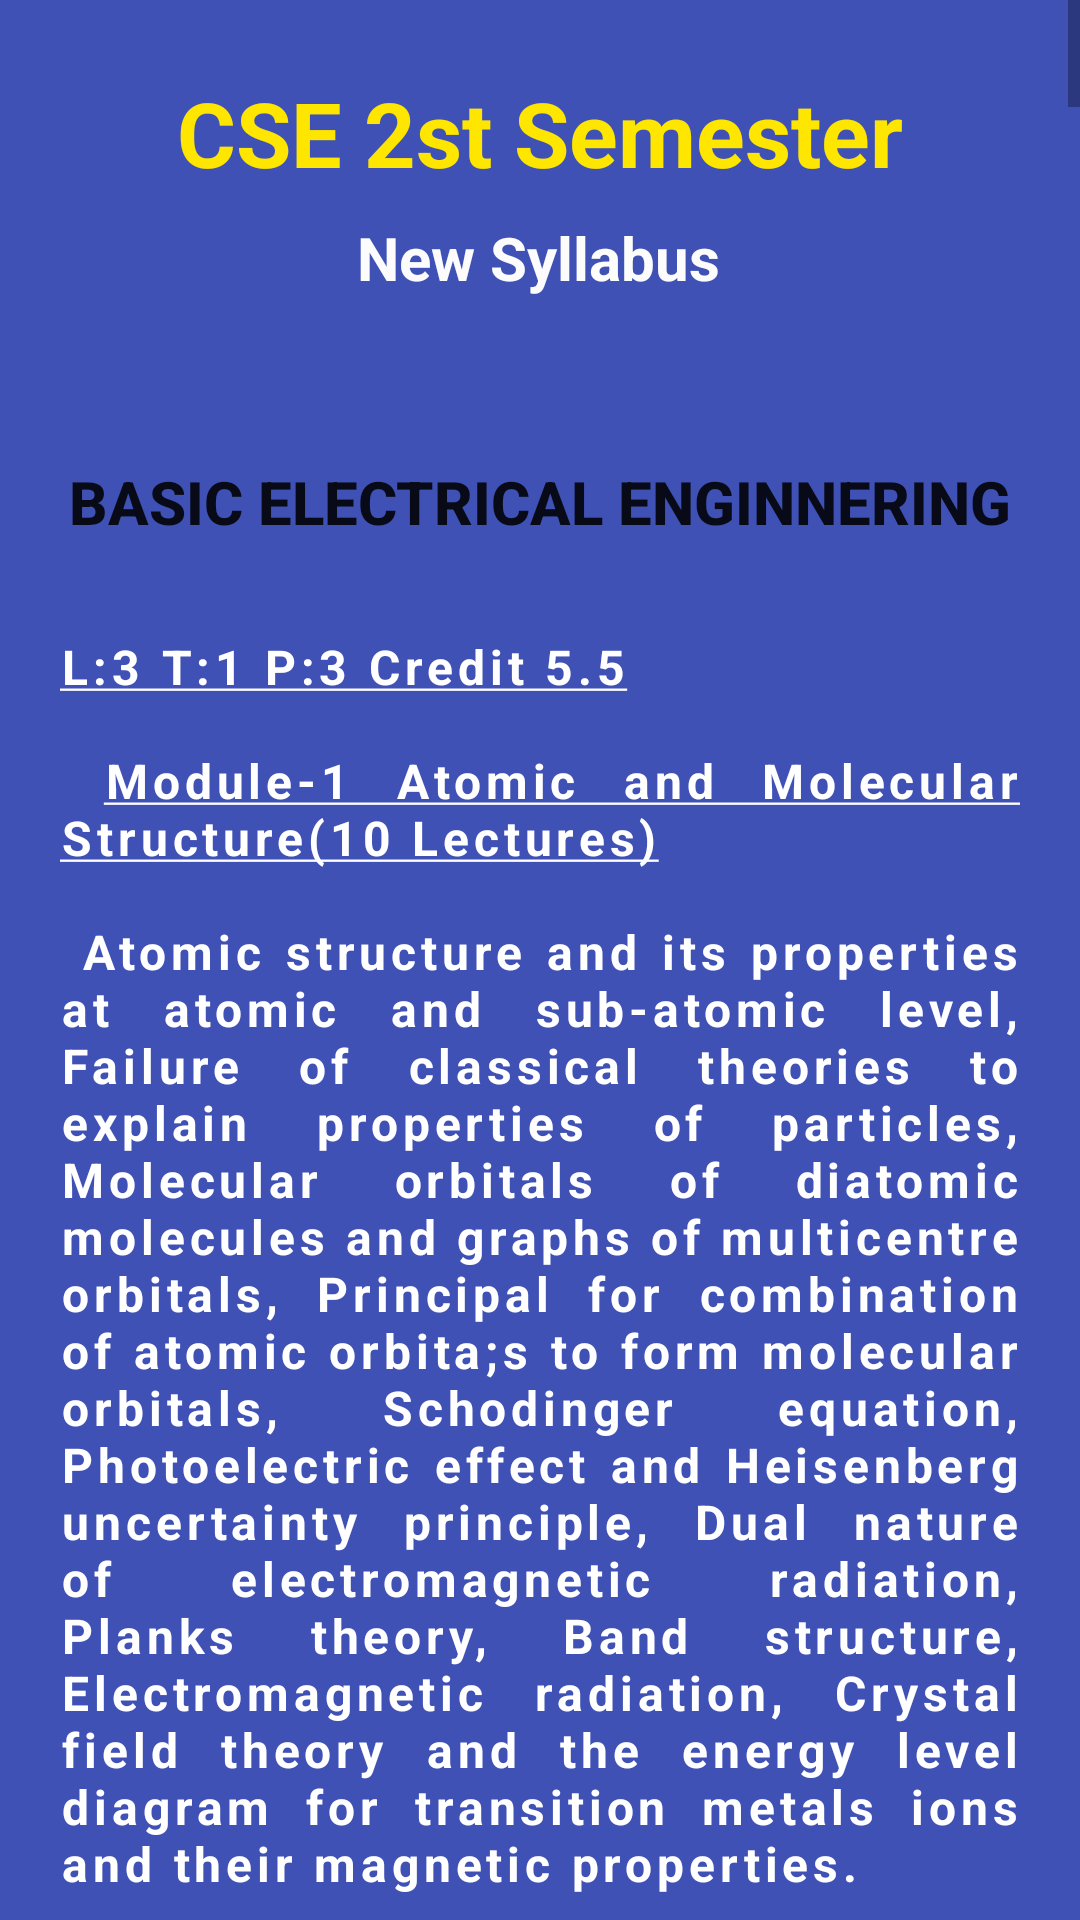

This screen was rendered from an Android layout file. Write that file and the resources it references.
<!-- AndroidManifest.xml: application theme Theme.MBITConnect -->
<!-- res/layout/activity_cse_second_sem.xml -->
<?xml version="1.0" encoding="utf-8"?>
<ScrollView xmlns:android="http://schemas.android.com/apk/res/android"
    xmlns:app="http://schemas.android.com/apk/res-auto"
    xmlns:tools="http://schemas.android.com/tools"
    android:layout_width="match_parent"
    android:layout_height="match_parent"
    android:background="#3F51B5"
    tools:context="Connect.Cse_Second_Sem">

    <LinearLayout
        android:layout_width="match_parent"
        android:layout_height="match_parent"
        android:orientation="vertical">

        <androidx.constraintlayout.widget.ConstraintLayout
            android:layout_width="match_parent"
            android:layout_height="match_parent">


            <TextView
                android:id="@+id/textView5"
                android:layout_width="match_parent"
                android:layout_height="match_parent"
                android:layout_marginTop="24dp"
                android:gravity="center"
                android:text="CSE 2st Semester"
                android:textColor="#FFE600"
                android:textSize="30sp"
                android:textStyle="bold"
                app:layout_constraintEnd_toEndOf="parent"
                app:layout_constraintHorizontal_bias="0.0"
                app:layout_constraintStart_toStartOf="parent"
                app:layout_constraintTop_toTopOf="parent" />

            <TextView
                android:id="@+id/textView6"
                android:layout_width="wrap_content"
                android:layout_height="wrap_content"
                android:layout_marginTop="8dp"
                android:text="New Syllabus"
                android:textSize="20sp"
                android:textColor="#FDFCFC"
                android:textStyle="bold"
                app:layout_constraintEnd_toEndOf="@+id/textView5"
                app:layout_constraintHorizontal_bias="0.498"
                app:layout_constraintStart_toStartOf="parent"
                app:layout_constraintTop_toBottomOf="@+id/textView5" />


            <androidx.appcompat.widget.AppCompatButton
                android:id="@+id/bee"
                android:layout_width="match_parent"
                android:layout_height="wrap_content"
                android:layout_marginStart="20dp"
                android:layout_marginTop="44dp"
                android:layout_marginEnd="20dp"
                android:background="@drawable/button_2"
                android:text="BASIC ELECTRICAL ENGINNERING"
                android:textSize="20sp"
                android:textStyle="bold"
                app:layout_constraintEnd_toEndOf="parent"
                app:layout_constraintHorizontal_bias="0.0"
                app:layout_constraintStart_toStartOf="parent"
                app:layout_constraintTop_toBottomOf="@+id/textView6" />


            <TextView
                android:id="@+id/csesecond"
                android:layout_width="match_parent"
                android:layout_height="match_parent"
                android:text="@string/cse_first"
                android:textSize="16sp"
                android:textStyle="bold"
                android:letterSpacing="0.10"
                android:textColor="#fff"
                android:justificationMode="inter_word"
                android:paddingLeft="20dp"
                android:paddingRight="20dp"
                android:paddingTop="20dp"
                app:layout_constraintEnd_toEndOf="parent"
                app:layout_constraintStart_toStartOf="parent"
                app:layout_constraintTop_toBottomOf="@+id/bee" />

            <androidx.appcompat.widget.AppCompatButton
                android:id="@+id/math2"
                android:layout_width="match_parent"
                android:layout_height="wrap_content"
                android:layout_marginStart="20dp"
                android:layout_marginTop="44dp"
                android:layout_marginEnd="20dp"
                android:background="@drawable/button_2"
                android:text="MATHEMATICS -II"
                android:textSize="20sp"
                android:textStyle="bold"
                app:layout_constraintEnd_toEndOf="parent"
                app:layout_constraintHorizontal_bias="0.0"
                app:layout_constraintStart_toStartOf="parent"
                app:layout_constraintTop_toBottomOf="@+id/csesecond" />

            <TextView
                android:id="@+id/csesecond1"
                android:layout_width="match_parent"
                android:layout_height="match_parent"
                android:text="@string/cse_first"
                android:textSize="16sp"
                android:textStyle="bold"
                android:textColor="#fff"
                android:justificationMode="inter_word"
                android:paddingLeft="20dp"
                android:paddingRight="20dp"
                android:paddingTop="20dp"
                app:layout_constraintEnd_toEndOf="parent"
                app:layout_constraintStart_toStartOf="parent"
                app:layout_constraintTop_toBottomOf="@+id/math2" />


            <androidx.appcompat.widget.AppCompatButton
                android:id="@+id/egd"
                android:layout_width="match_parent"
                android:layout_height="wrap_content"
                android:layout_marginStart="20dp"
                android:layout_marginTop="44dp"
                android:layout_marginEnd="20dp"
                android:background="@drawable/button_2"
                android:text="ENGINEERING GRAPHIC AND DESIGN"
                android:textSize="20sp"
                android:textStyle="bold"
                app:layout_constraintEnd_toEndOf="parent"
                app:layout_constraintHorizontal_bias="0.0"
                app:layout_constraintStart_toStartOf="parent"
                app:layout_constraintTop_toBottomOf="@+id/csesecond1" />


            <TextView
                android:id="@+id/csesecond2"
                android:layout_width="match_parent"
                android:layout_height="match_parent"
                android:text="@string/cse_first"
                android:textSize="16sp"
                android:textStyle="bold"
                android:textColor="#fff"
                android:justificationMode="inter_word"
                android:paddingLeft="20dp"
                android:paddingRight="20dp"
                android:paddingTop="20dp"
                app:layout_constraintEnd_toEndOf="parent"
                app:layout_constraintStart_toStartOf="parent"
                app:layout_constraintTop_toBottomOf="@+id/egd" />


            <androidx.appcompat.widget.AppCompatButton
                android:id="@+id/phy"
                android:layout_width="match_parent"
                android:layout_height="wrap_content"
                android:layout_marginStart="20dp"
                android:layout_marginTop="44dp"
                android:layout_marginEnd="20dp"
                android:background="@drawable/button_2"
                android:text="PHYSICS(SEMICONDUCTOR)"
                android:textSize="20sp"
                android:textStyle="bold"
                app:layout_constraintEnd_toEndOf="parent"
                app:layout_constraintHorizontal_bias="0.0"
                app:layout_constraintStart_toStartOf="parent"
                app:layout_constraintTop_toBottomOf="@+id/csesecond2" />


            <TextView
                android:id="@+id/csesecond3"
                android:layout_width="match_parent"
                android:layout_height="match_parent"
                android:text="@string/cse_first"
                android:textSize="16sp"
                android:textStyle="bold"
                android:textColor="#fff"
                android:justificationMode="inter_word"
                android:paddingLeft="20dp"
                android:paddingRight="20dp"
                android:paddingTop="20dp"
                app:layout_constraintEnd_toEndOf="parent"
                app:layout_constraintStart_toStartOf="parent"
                app:layout_constraintTop_toBottomOf="@+id/phy" />






        </androidx.constraintlayout.widget.ConstraintLayout>

    </LinearLayout>

</ScrollView>
<!-- resources referenced by this layout -->
<resources>
  <color name="purple_500">#FF6200EE</color>
  <color name="purple_700">#FF3700B3</color>
  <color name="white">#FFFFFFFF</color>
  <color name="teal_200">#FF03DAC5</color>
  <color name="teal_700">#FF018786</color>
  <color name="black">#FF000000</color>
  <color name="ligth_blue">#5D9DCF</color>
</resources>
